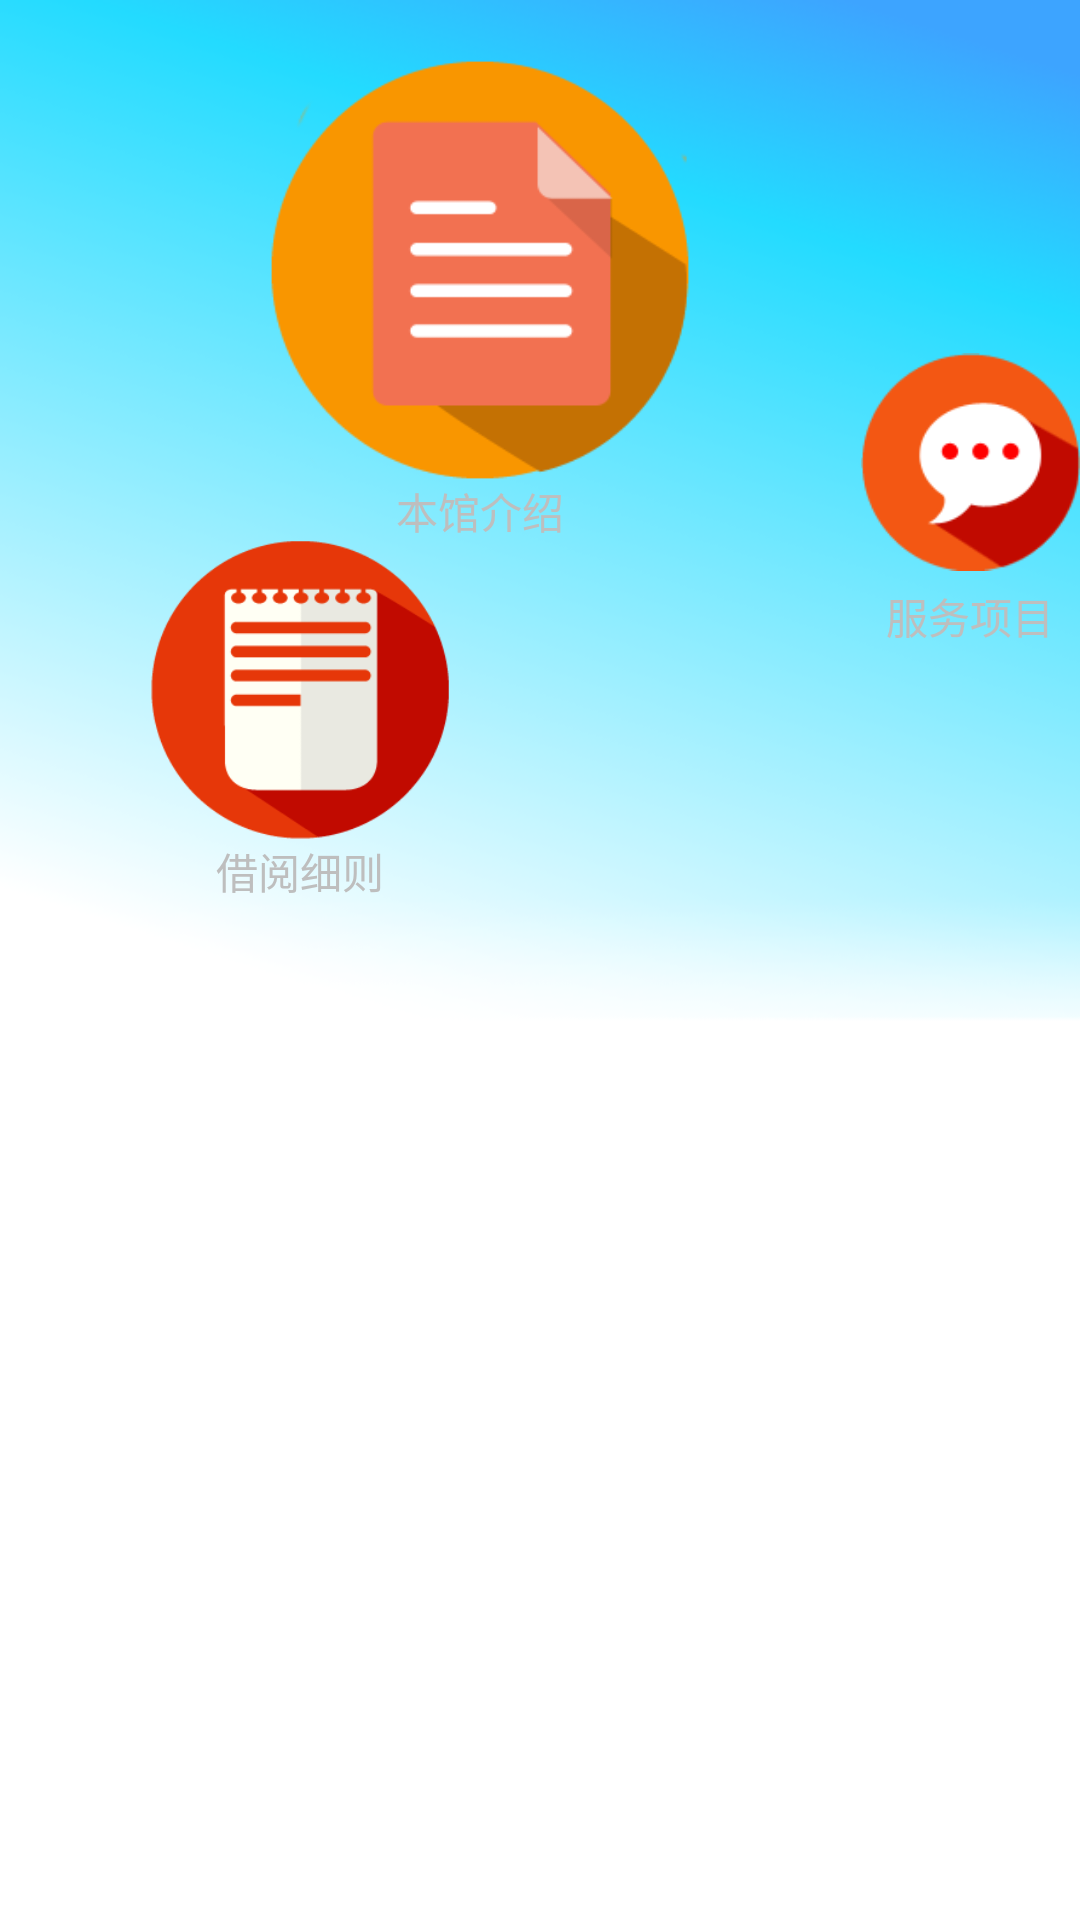

Layout XML and referenced resources for this Android screen:
<!-- AndroidManifest.xml: activity theme android:Theme.NoTitleBar.Fullscreen -->
<!-- res/layout/activity_guide.xml -->
<?xml version="1.0" encoding="utf-8"?>

<RelativeLayout xmlns:android="http://schemas.android.com/apk/res/android"
    android:layout_width="match_parent"
    android:layout_height="match_parent"
    android:orientation="vertical" 
    android:background="@drawable/bg">
    

    <LinearLayout
        android:id="@+id/guide_btn01"
        android:layout_marginTop="20dp"
        android:layout_marginLeft="90dp"
        android:layout_width="wrap_content"
        android:layout_height="wrap_content"
        android:gravity="center"
        android:orientation="vertical"
       >
        <ImageView
            android:layout_width="140dp"
            android:layout_height="140dp"
            android:src="@drawable/js"/>
        <TextView
            android:text="本馆介绍"
            android:layout_width="wrap_content"
            android:layout_height="wrap_content" />

    </LinearLayout>

    <LinearLayout
        android:id="@+id/guide_btn03"
        android:layout_marginTop="180dp"
        android:layout_marginLeft="50dp"
        android:layout_width="wrap_content"
        android:layout_height="wrap_content"
        android:gravity="center"
        android:orientation="vertical">
        <ImageView
            android:layout_width="100dp"
            android:layout_height="100dp"
            android:src="@drawable/xz"/>
        <TextView
            android:text="借阅细则"
            android:layout_width="wrap_content"
            android:layout_height="wrap_content" />

    </LinearLayout>

     <LinearLayout
         android:id="@+id/guide_btn05"
         android:layout_width="wrap_content"
         android:layout_height="wrap_content"
         android:layout_alignTop="@+id/guide_btn01"
         android:layout_marginLeft="77dp"
         android:layout_marginTop="20dp"
         android:layout_toRightOf="@+id/guide_btn02"
         android:gravity="center"
         android:orientation="vertical" >

         <ImageView
             android:layout_width="90dp"
             android:layout_height="90dp"
             android:src="@drawable/gl" />

         <TextView
             android:layout_width="wrap_content"
             android:layout_height="wrap_content"
             android:text="开馆时间" />
     </LinearLayout>

     <LinearLayout
         android:id="@+id/guide_btn04"
         android:layout_width="wrap_content"
         android:layout_height="wrap_content"
         android:layout_below="@+id/guide_btn02"
         android:layout_toRightOf="@+id/guide_btn02"
         android:gravity="center"
         android:orientation="vertical" >

         <ImageView
             android:layout_width="110dp"
             android:layout_height="110dp"
             android:src="@drawable/fb" />

         <TextView
             android:layout_width="wrap_content"
             android:layout_height="wrap_content"
             android:text="馆藏分布" />
     </LinearLayout>

     <LinearLayout
         android:id="@+id/guide_btn02"
         android:layout_width="wrap_content"
         android:layout_height="wrap_content"
         android:layout_alignTop="@+id/guide_btn05"
         android:layout_marginLeft="57dp"
         android:layout_marginTop="73dp"
         android:layout_toRightOf="@+id/guide_btn01"
         android:gravity="center"
         android:orientation="vertical" >

         <ImageView
             android:layout_width="wrap_content"
             android:layout_height="wrap_content"
             android:src="@drawable/gg" />

         <TextView
             android:layout_width="wrap_content"
             android:layout_height="wrap_content"
             android:text="服务项目" />
     </LinearLayout>

</RelativeLayout>
<!-- resources referenced by this layout -->
<resources>
  <!-- drawable bg: png bitmap (drawable-hdpi, 40924 bytes) -->
  <!-- drawable fb: png bitmap (drawable-hdpi, 13259 bytes) -->
  <!-- drawable gg: png bitmap (drawable-hdpi, 7074 bytes) -->
  <!-- drawable gl: png bitmap (drawable-hdpi, 6299 bytes) -->
  <!-- drawable js: png bitmap (drawable-hdpi, 8988 bytes) -->
  <!-- drawable xz: png bitmap (drawable-hdpi, 8928 bytes) -->
</resources>
